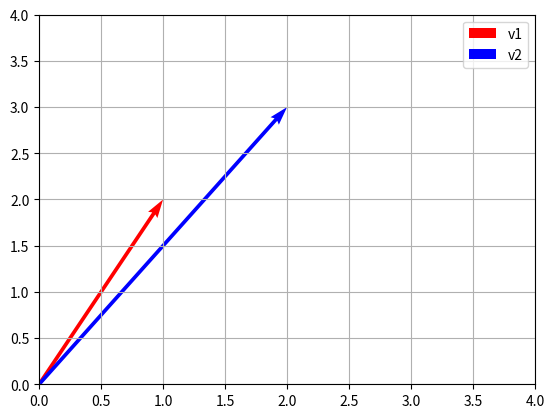

Recreate this plot in Python.
import numpy as np
import matplotlib.pyplot as plt

v1 = np.array([1, 2])
v2 = np.array([2, 3])

# skalär produkt - hur lika pilarnas riktingar är (jämföra två linjer/pilar) 
# Dot positiv och stort → pilar nästan parallella
# Dot = 0 → pilar vinkelräta (90°)
# Dot negativ → pilar pekar åt motsatt håll

# v1 * v2 = x1*x2 + y1*y2

dot = np.dot(v1, v2)
print("Dot product:", dot)



# Rita vektorerna från origo
plt.quiver(0, 0, v1[0], v1[1], angles='xy', scale_units='xy', scale=1, color='r', label='v1')
plt.quiver(0, 0, v2[0], v2[1], angles='xy', scale_units='xy', scale=1, color='b', label='v2')

plt.xlim(0, 4)
plt.ylim(0, 4)
plt.grid(True)
plt.legend()
plt.show()
